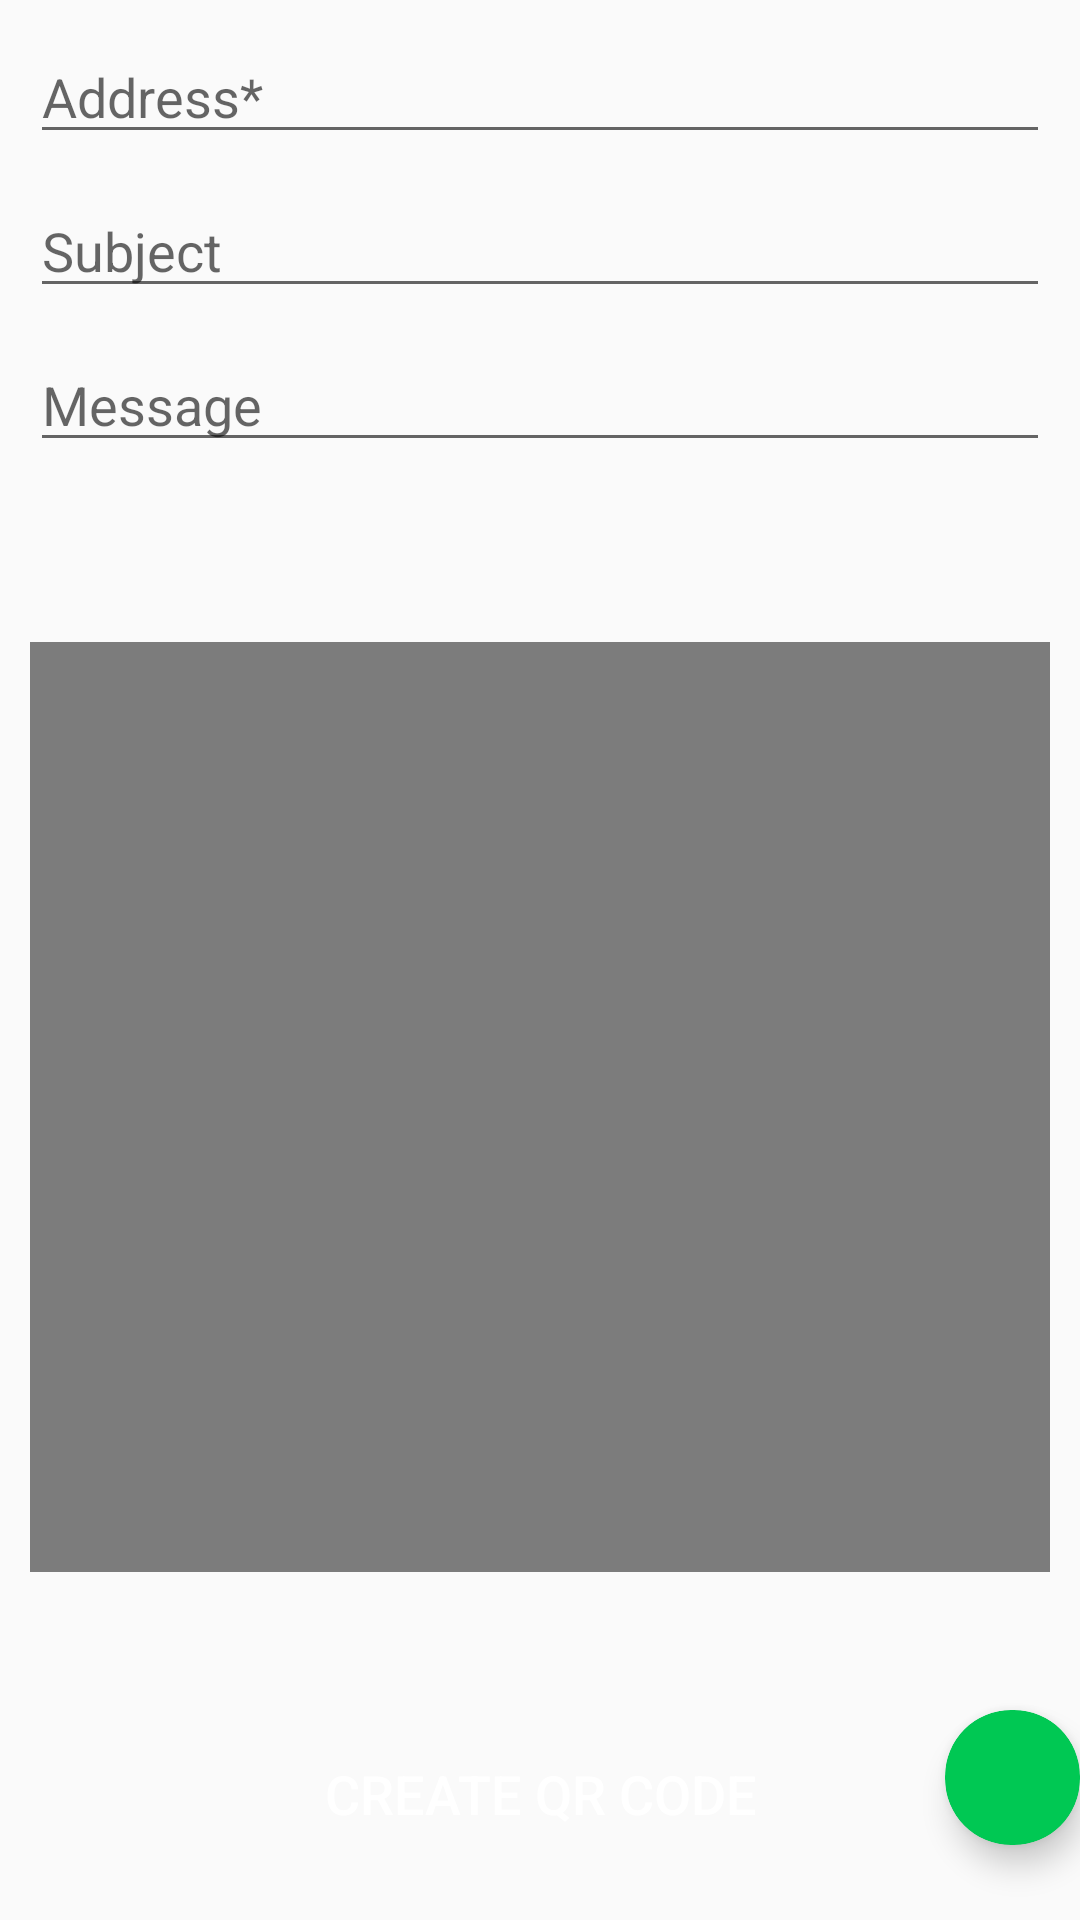

Write the Android layout XML for this screen, with the resource values it uses.
<!-- AndroidManifest.xml: application theme AppTheme -->
<!-- res/layout/activity_email.xml -->
<?xml version="1.0" encoding="utf-8"?>
<RelativeLayout xmlns:android="http://schemas.android.com/apk/res/android"
    xmlns:app="http://schemas.android.com/apk/res-auto"
    xmlns:tools="http://schemas.android.com/tools"
    android:layout_width="match_parent"
    android:layout_height="match_parent"
    android:fillViewport="true"
    tools:context=".Email">

    <ScrollView
        android:id="@+id/scroll"
        android:layout_width="match_parent"
        android:layout_height="match_parent"
        android:fillViewport="true">

        <RelativeLayout
            android:id="@+id/root"
            android:layout_width="match_parent"
            android:layout_height="match_parent">

            <EditText
                android:id="@+id/address_input"
                android:layout_width="match_parent"
                android:layout_height="wrap_content"
                android:layout_marginLeft="10dp"
                android:layout_marginTop="10dp"
                android:layout_marginRight="10dp"
                android:hint="Address*"
                android:inputType="textEmailAddress" />

            <EditText
                android:id="@+id/subject_input"
                android:layout_width="match_parent"
                android:layout_height="wrap_content"
                android:layout_below="@+id/address_input"
                android:layout_marginLeft="10dp"
                android:layout_marginTop="10dp"
                android:layout_marginRight="10dp"
                android:hint="Subject"
                android:inputType="text" />


            <EditText
                android:id="@+id/message_input"
                android:layout_width="match_parent"
                android:layout_height="wrap_content"
                android:layout_below="@+id/subject_input"
                android:layout_marginLeft="10dp"
                android:layout_marginTop="10dp"
                android:layout_marginRight="10dp"
                android:hint="Message"
                android:inputType="textMultiLine" />

            <ImageView
                android:id="@+id/qrcode_image"
                android:layout_width="match_parent"
                android:layout_height="310dp"
                android:layout_below="@+id/message_input"
                android:layout_marginLeft="10dp"
                android:layout_marginTop="60dp"
                android:layout_marginRight="10dp"
                app:srcCompat="@android:drawable/screen_background_dark_transparent" />


            <Button
                android:id="@+id/creare_btn"
                android:layout_width="match_parent"
                android:layout_height="wrap_content"
                android:layout_below="@+id/qrcode_image"
                android:layout_marginLeft="15dp"
                android:layout_marginTop="50dp"
                android:layout_marginRight="15dp"
                android:layout_marginBottom="10dp"
                android:background="@drawable/edit_button"
                android:text="create QR code"
                android:textAlignment="center"
                android:textColor="#FFFFFF"
                android:textSize="18sp" />

        </RelativeLayout>
    </ScrollView>

    <androidx.cardview.widget.CardView
        android:id="@+id/cv_marker"
        android:layout_width="wrap_content"
        android:layout_height="wrap_content"
        android:layout_alignParentEnd="true"
        android:layout_alignParentBottom="true"
        android:layout_marginBottom="25dp"
        app:cardCornerRadius="22dp"
        app:cardBackgroundColor="#00C853"
        app:cardElevation="6dp"
        android:clickable="true"
        android:focusable="true">

        <ImageView
            android:layout_width="45dp"
            android:layout_height="45dp"
            android:src="@drawable/ic_expand"
            android:adjustViewBounds="true"
            android:scaleType="centerCrop"/>


    </androidx.cardview.widget.CardView>

</RelativeLayout>
<!-- resources referenced by this layout -->
<resources>
  <style name="AppTheme" parent="Theme.AppCompat.Light.DarkActionBar">
          
          <item name="colorPrimary">@color/colorPrimary</item>
          <item name="colorPrimaryDark">@color/colorPrimaryDark</item>
          <item name="colorAccent">@color/colorAccent</item>
      </style>
      //................................................................
  <color name="colorPrimary">#008577</color>
  <color name="colorPrimaryDark">#00574B</color>
  <color name="colorAccent">#D81B60</color>
</resources>
